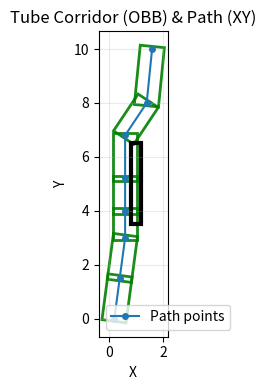
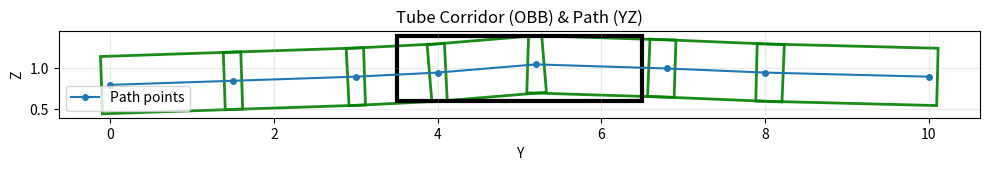

Recreate these plots in Python, in order.
import numpy as np
import matplotlib.pyplot as plt

# ============================================================
# Utilities
# ============================================================

def _norm(v, eps=1e-12):
    n = float(np.linalg.norm(v))
    if n < eps:
        return 0.0
    return n

def _unit(v, eps=1e-12):
    n = _norm(v, eps)
    if n < eps:
        return np.zeros_like(v)
    return v / n

def aabb_intersect(a, b) -> bool:
    ax0, ax1, ay0, ay1, az0, az1 = a
    bx0, bx1, by0, by1, bz0, bz1 = b
    return (ax0 <= bx1 and ax1 >= bx0 and
            ay0 <= by1 and ay1 >= by0 and
            az0 <= bz1 and az1 >= bz0)

def draw_aabb_proj(ax, bounds, plane="xy", **kwargs):
    xmin, xmax, ymin, ymax, zmin, zmax = bounds
    if plane == "xy":
        x0, x1 = xmin, xmax
        y0, y1 = ymin, ymax
        rect = plt.Rectangle((x0, y0), x1 - x0, y1 - y0, fill=False, **kwargs)
    elif plane == "yz":
        x0, x1 = ymin, ymax
        y0, y1 = zmin, zmax
        rect = plt.Rectangle((x0, y0), x1 - x0, y1 - y0, fill=False, **kwargs)
    else:
        raise ValueError("plane must be 'xy' or 'yz'")
    ax.add_patch(rect)

# ============================================================
# OBB Tube Corridor (per-segment, aligned with segment direction)
#
# Each segment corridor is an oriented box:
#   center c = (p0+p1)/2
#   axis d   = unit(p1-p0)   (long axis)
#   axis u   = unit(cross(up, d))   (side axis in horizontal plane)
#   axis v   = cross(d, u)          (the remaining axis)
# half-length hl = 0.5*|p1-p0| + pad_long
# radii:
#   r_xy : extent along u (tube width in the horizontal plane)
#   r_z  : extent along vertical axis (we will use global z to visualize YZ nicely)
#
# NOTE:
# - For a true 3D OBB, the cross-section is u-v, not (horizontal, vertical) strictly.
# - Here we keep visualization intuitive:
#   XY uses +/- r_xy along u
#   YZ uses +/- r_z along global z
# ============================================================

def build_tube_corridor_obbs(
    pts: np.ndarray,
    r_xy: float = 0.45,
    r_z: float = 0.35,
    pad_long: float = 0.10,
):
    pts = np.asarray(pts, float)
    assert pts.ndim == 2 and pts.shape[1] == 3
    obbs = []

    up_candidates = [
        np.array([0.0, 0.0, 1.0]),  # prefer z-up
        np.array([0.0, 1.0, 0.0]),
        np.array([1.0, 0.0, 0.0]),
    ]

    for i in range(len(pts) - 1):
        p0 = pts[i]
        p1 = pts[i + 1]
        seg = p1 - p0
        L = _norm(seg)

        if L < 1e-9:
            # degenerate segment: make a tiny box around p0
            d = np.array([1.0, 0.0, 0.0])
            u = np.array([0.0, 1.0, 0.0])
            hl = pad_long
            c = p0.copy()
        else:
            d = _unit(seg)
            # pick an "up" not parallel to d
            up = None
            for cand in up_candidates:
                if _norm(np.cross(cand, d)) > 1e-6:
                    up = cand
                    break
            if up is None:
                up = np.array([0.0, 0.0, 1.0])

            u = _unit(np.cross(up, d))   # side axis
            hl = 0.5 * L + pad_long
            c = 0.5 * (p0 + p1)

        obbs.append({
            "i": i,
            "p0": p0,
            "p1": p1,
            "c": c,
            "d": d,
            "u": u,
            "hl": float(hl),
            "r_xy": float(r_xy),
            "r_z": float(r_z),
        })
    return obbs

def obb_to_halfspaces_for_qp(obb):
    """
    Convert the tube OBB to linear halfspaces A p <= b (in 3D) for ONE segment.

    We enforce:
      |d·(p-c)| <= hl
      |u·(p-c)| <= r_xy
      |ez·(p-c)| <= r_z     (use global z as vertical bound, simple & stable)

    This is 6 inequalities:
      +a^T p <= a^T c + bound
      -a^T p <= -a^T c + bound
    """
    c = obb["c"]
    d = obb["d"]
    u = obb["u"]
    ez = np.array([0.0, 0.0, 1.0])

    hl  = obb["hl"]
    rxy = obb["r_xy"]
    rz  = obb["r_z"]

    axes = [(d, hl), (u, rxy), (ez, rz)]
    A_list = []
    b_list = []

    for a, bound in axes:
        a = np.asarray(a, float).reshape(3)
        # +a
        A_list.append(+a)
        b_list.append(float(a @ c + bound))
        # -a
        A_list.append(-a)
        b_list.append(float((-a) @ c + bound))

    A = np.vstack(A_list)  # (6,3)
    b = np.array(b_list)   # (6,)
    return A, b

def draw_obb_proj(ax, obb, plane="xy", **kwargs):
    """
    Draw oriented rectangle projection of the OBB tube.
    XY: uses +/- hl*d +/- r_xy*u (take x,y)
    YZ: uses +/- hl*d +/- r_z*ez (take y,z)  (intuitive vertical thickness)
    """
    c = obb["c"]
    d = obb["d"]
    hl = obb["hl"]

    def rect_from_center_dir(center2, dir2, half_long, half_short):
        t = np.asarray(dir2, float)
        tn = np.linalg.norm(t)
        if tn < 1e-8:
            t = np.array([1.0, 0.0], float)
            tn = 1.0
        t = t / tn
        # perpendicular (rotate 90 deg)
        n = np.array([-t[1], t[0]], float)
        return np.vstack([
            center2 + half_long * t + half_short * n,
            center2 + half_long * t - half_short * n,
            center2 - half_long * t - half_short * n,
            center2 - half_long * t + half_short * n,
        ])

    if plane == "xy":
        dir2 = np.array([d[0], d[1]], float)
        center2 = np.array([c[0], c[1]], float)
        half_short = obb["r_xy"]
        P = rect_from_center_dir(center2, dir2, hl, half_short)

    elif plane == "yz":
        dir2 = np.array([d[1], d[2]], float)
        center2 = np.array([c[1], c[2]], float)
        half_short = obb["r_z"]
        P = rect_from_center_dir(center2, dir2, hl, half_short)

    else:
        raise ValueError("plane must be 'xy' or 'yz'")

    poly = plt.Polygon(P, fill=False, **kwargs)
    ax.add_patch(poly)

# ============================================================
# Visualization
# ============================================================

def plot_tube_corridor_and_path(
    pts: np.ndarray,
    obbs: list,
    obstacle_aabbs: list,
    out_xy="tube_corridor_xy.png",
    out_yz="tube_corridor_yz.png",
):
    pts = np.asarray(pts, float)

    # XY
    fig, ax = plt.subplots(figsize=(10, 4))
    ax.set_title("Tube Corridor (OBB) & Path (XY)")
    ax.set_xlabel("X")
    ax.set_ylabel("Y")
    ax.plot(pts[:, 0], pts[:, 1], "-o", markersize=4, label="Path points")

    for obb in obbs:
        draw_obb_proj(ax, obb, plane="xy", linewidth=2.0, edgecolor="green", alpha=0.9)

    for obs in obstacle_aabbs:
        draw_aabb_proj(ax, obs, plane="xy", linewidth=3.0, edgecolor="black")

    ax.legend()
    ax.grid(True, alpha=0.25)
    # keep equal scaling so rectangles are not distorted
    ax.set_aspect('equal', adjustable='box')
    fig.tight_layout()
    fig.savefig(out_xy, dpi=200)
    plt.close(fig)

    # YZ
    fig, ax = plt.subplots(figsize=(10, 4))
    ax.set_title("Tube Corridor (OBB) & Path (YZ)")
    ax.set_xlabel("Y")
    ax.set_ylabel("Z")
    ax.plot(pts[:, 1], pts[:, 2], "-o", markersize=4, label="Path points")

    for obb in obbs:
        draw_obb_proj(ax, obb, plane="yz", linewidth=2.0, edgecolor="green", alpha=0.9)

    for obs in obstacle_aabbs:
        draw_aabb_proj(ax, obs, plane="yz", linewidth=3.0, edgecolor="black")

    ax.legend()
    ax.grid(True, alpha=0.25)
    # keep equal scaling so rectangles are not distorted
    ax.set_aspect('equal', adjustable='box')
    fig.tight_layout()
    fig.savefig(out_yz, dpi=200)
    plt.close(fig)

# ============================================================
# Example (1 obstacle + a detour 3D path around it)
# ============================================================

def main():
    # One obstacle AABB in 3D
    obstacle = (0.8, 1.2, 3.5, 6.5, 0.6, 1.4)
    obstacle_aabbs = [obstacle]

    # A 3D point sequence around the obstacle
    pts = np.array([
        [0.2,  0.0, 0.8],
        [0.4,  1.5, 0.85],
        [0.6,  3.0, 0.90],
        [0.6,  4.0, 0.95],
        [0.6,  5.2, 1.05],
        [0.6,  6.8, 1.00],
        [1.4,  8.0, 0.95],
        [1.6, 10.0, 0.90],
    ], dtype=float)

    # Build tube corridor OBBs (aligned with each segment direction)
    obbs = build_tube_corridor_obbs(
        pts,
        r_xy=0.45,
        r_z=0.35,
        pad_long=0.10,
    )

    # Print a couple of halfspaces (for later QP integration)
    A0, b0 = obb_to_halfspaces_for_qp(obbs[0])
    print("[halfspace example] seg0 A shape:", A0.shape, "b shape:", b0.shape)
    print("A0=\n", np.array2string(A0, precision=3, suppress_small=True))
    print("b0=\n", np.array2string(b0, precision=3, suppress_small=True))

    # Plot XY & YZ
    plot_tube_corridor_and_path(
        pts, obbs, obstacle_aabbs,
        out_xy="tube_corridor_xy.png",
        out_yz="tube_corridor_yz.png",
    )
    print("[viz] saved: tube_corridor_xy.png, tube_corridor_yz.png")

if __name__ == "__main__":
    main()
